The GitHub repository jood-otoom/Capstone contains a labelled image folder "data-v1" with 3 categories: moderate accident, no accident, severe accident. Examples follow, each with its label.

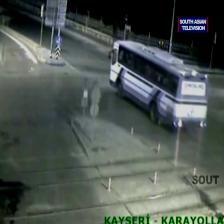
Label: no accident

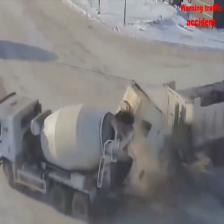
Label: severe accident

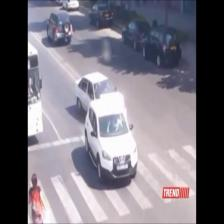
Label: moderate accident

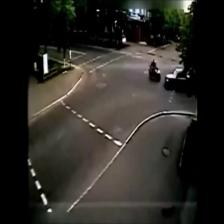
Label: no accident

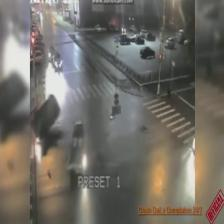
Label: severe accident

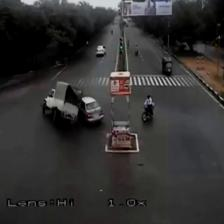
Label: moderate accident
